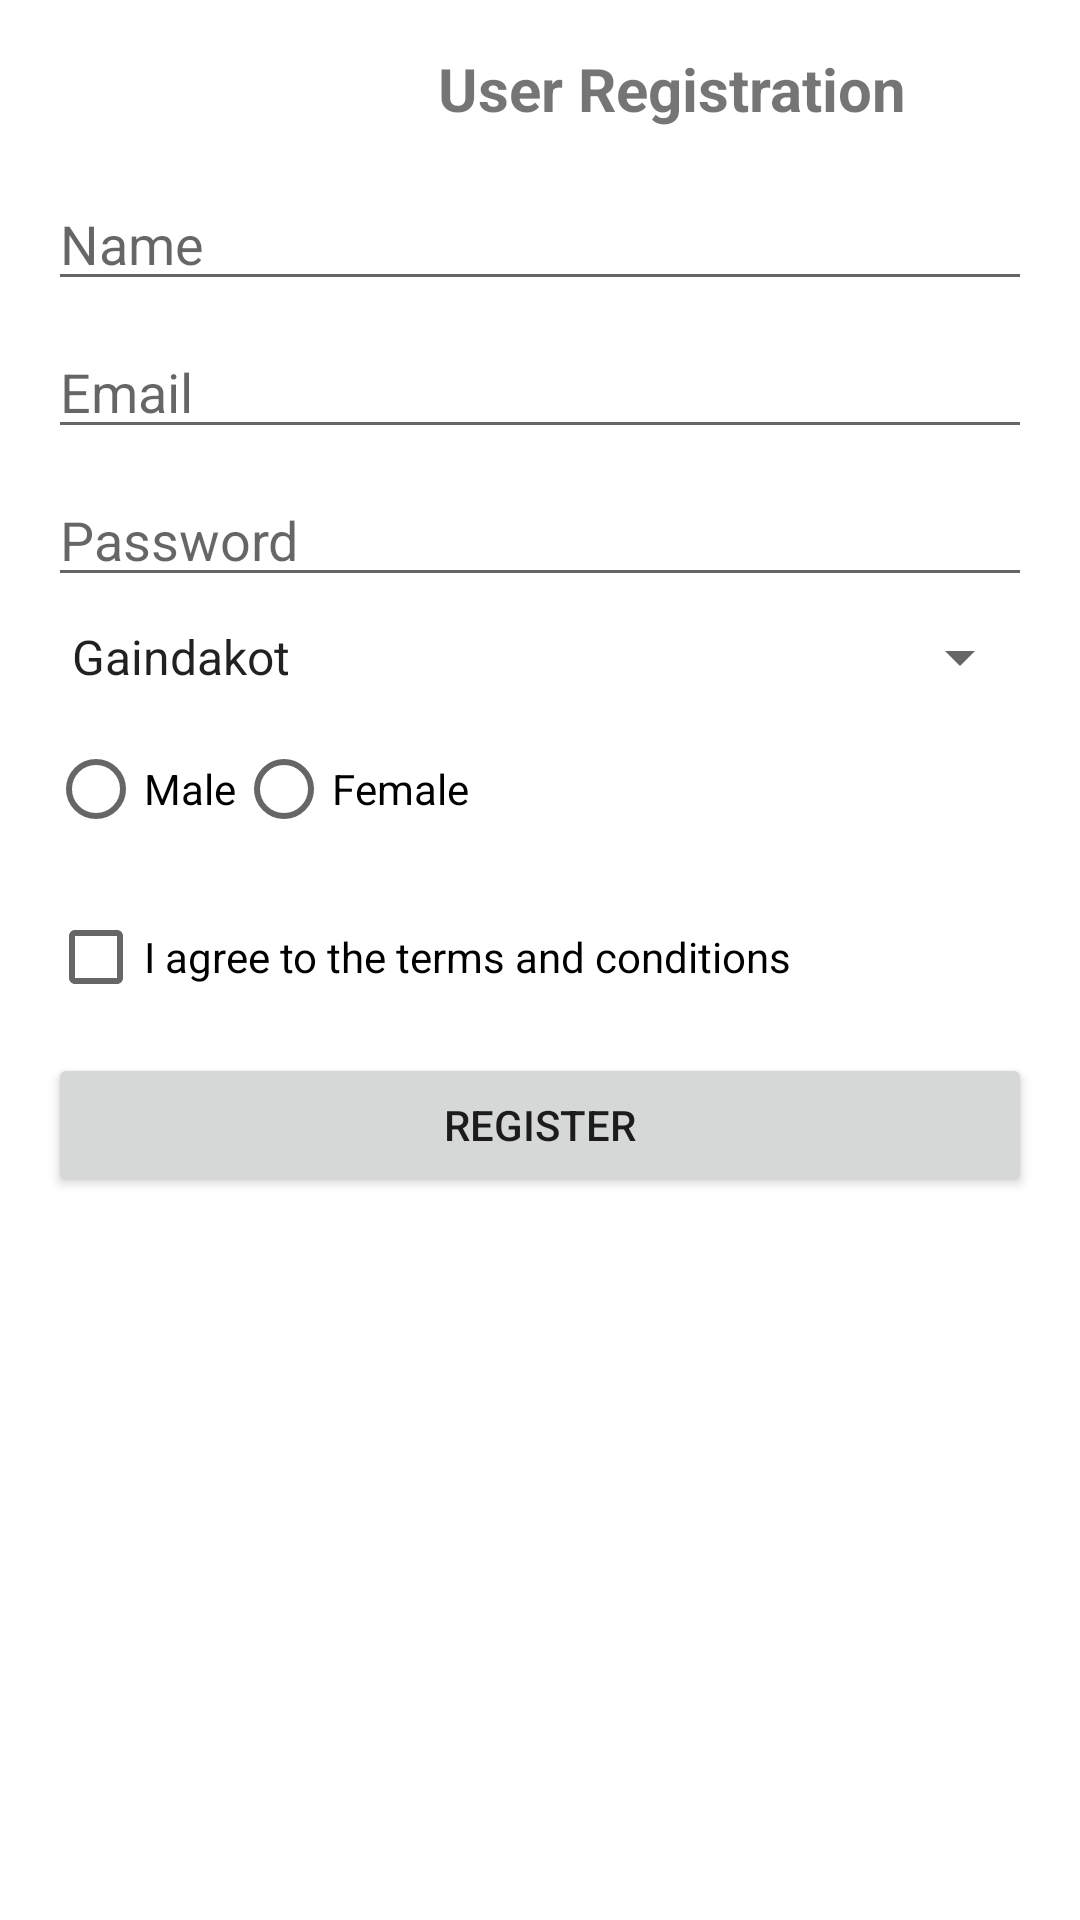

Layout XML and referenced resources for this Android screen:
<!-- AndroidManifest.xml: application theme Theme.SKApp -->
<!-- res/layout/register2.xml -->
<?xml version="1.0" encoding="utf-8"?>
<RelativeLayout xmlns:android="http://schemas.android.com/apk/res/android"
    android:layout_width="match_parent"
    android:layout_height="match_parent"
    android:padding="16dp">

    <TextView
        android:id="@+id/Title"
        android:layout_width="wrap_content"
        android:layout_height="wrap_content"
        android:text="User Registration"
        android:layout_marginLeft="130dp"
        android:textSize="20sp"
        android:textStyle="bold" />

    <EditText
        android:id="@+id/Name"
        android:layout_width="match_parent"
        android:layout_height="wrap_content"
        android:hint="Name"
        android:layout_below="@id/Title"
        android:layout_marginTop="16dp"/>

    <EditText
        android:id="@+id/Email"
        android:layout_width="match_parent"
        android:layout_height="wrap_content"
        android:hint="Email"
        android:layout_below="@id/Name"
        android:layout_marginTop="8dp"/>

    <EditText
        android:id="@+id/Password"
        android:layout_width="match_parent"
        android:layout_height="wrap_content"
        android:hint="Password"
        android:inputType="textPassword"
        android:layout_below="@id/Email"
        android:layout_marginTop="8dp"/>

    <Spinner
        android:id="@+id/spinner"
        android:layout_width="match_parent"
        android:layout_height="wrap_content"
        android:entries="@array/spinner_item"
        android:layout_below="@id/Password"
        android:layout_marginTop="8dp"/>

    <RadioGroup
        android:id="@+id/radio"
        android:layout_width="match_parent"
        android:layout_height="wrap_content"
        android:orientation="horizontal"
        android:layout_below="@id/spinner"
        android:layout_marginTop="8dp">

        <RadioButton
            android:id="@+id/Male"
            android:layout_width="wrap_content"
            android:layout_height="wrap_content"
            android:text="Male" />

        <RadioButton
            android:id="@+id/Female"
            android:layout_width="wrap_content"
            android:layout_height="wrap_content"
            android:text="Female" />
    </RadioGroup>

    <CheckBox
        android:id="@+id/Terms"
        android:layout_width="wrap_content"
        android:layout_height="wrap_content"
        android:text="I agree to the terms and conditions"
        android:layout_below="@id/radio"
        android:layout_marginTop="8dp"/>

    <Button
        android:id="@+id/Register"
        android:layout_width="match_parent"
        android:layout_height="wrap_content"
        android:text="Register"
        android:layout_below="@id/Terms"
        android:layout_marginTop="8dp"/>
</RelativeLayout>
<!-- resources referenced by this layout -->
<resources>
  <string-array name="spinner_item">
          <item>Gaindakot</item>
          <item>Chitwan</item>
          <item>Kathmandu</item>
          <item>Pokhara</item>
      </string-array>
  <style name="Theme.SKApp" parent="Theme.MaterialComponents.DayNight.DarkActionBar">
          
          <item name="colorPrimary">@color/purple_500</item>
          <item name="colorPrimaryVariant">@color/purple_700</item>
          <item name="colorOnPrimary">@color/white</item>
          
          <item name="colorSecondary">@color/teal_200</item>
          <item name="colorSecondaryVariant">@color/teal_700</item>
          <item name="colorOnSecondary">@color/black</item>
          
          <item name="android:statusBarColor">?attr/colorPrimaryVariant</item>
          
      </style>
  <!-- not gathered from this repository: default colours our renderer supplied (Android Studio template values) -->
  <color name="purple_500">#FF6200EE</color>
  <color name="purple_700">#FF3700B3</color>
  <color name="teal_200">#FF03DAC5</color>
  <color name="teal_700">#FF018786</color>
  <color name="black">#FF000000</color>
  <color name="white">#FFFFFFFF</color>
</resources>
